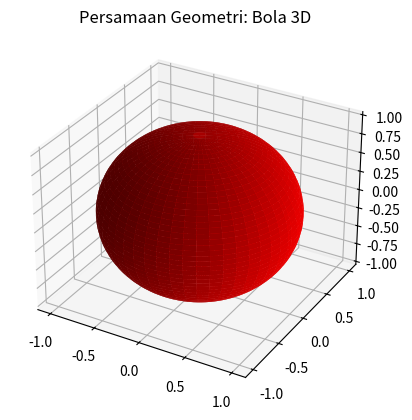

This figure's Python source:
import numpy as np
import matplotlib.pyplot as plt

fig = plt.figure()
ax = fig.add_subplot(111, projection='3d')

u = np.linspace(0, 2 * np.pi, 100)
v = np.linspace(0, np.pi, 100)
u, v = np.meshgrid(u, v)
x = np.cos(u) * np.sin(v)
y = np.sin(u) * np.sin(v)
z = np.cos(v)

ax.plot_surface(x, y, z, color='red')
ax.set_title('Persamaan Geometri: Bola 3D')
plt.show()